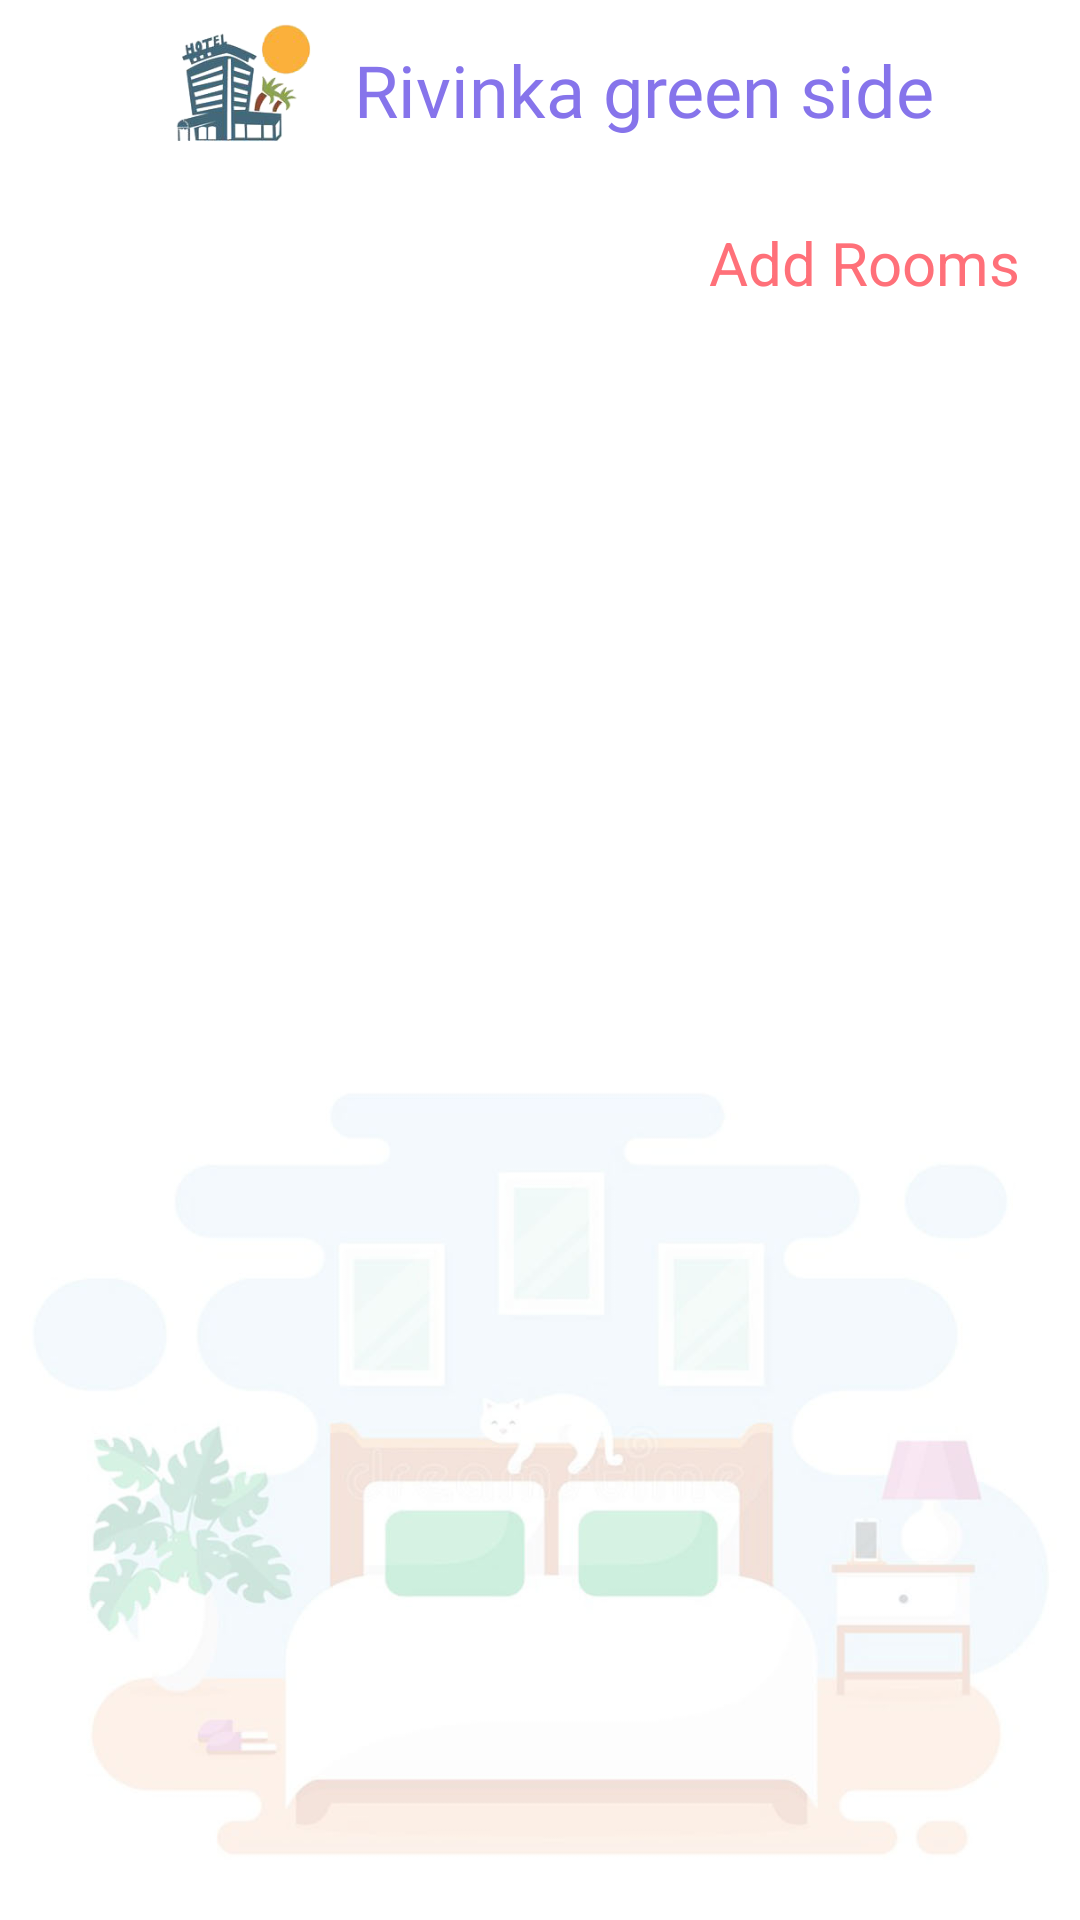

Produce the Android XML layout that renders to this screen, including the resource entries it uses.
<!-- AndroidManifest.xml: activity theme Theme.AppCompat.DayNight.NoActionBar -->
<!-- res/layout/activity_rooms_view.xml -->
<?xml version="1.0" encoding="utf-8"?>
<LinearLayout
    xmlns:android="http://schemas.android.com/apk/res/android"
    xmlns:app="http://schemas.android.com/apk/res-auto"
    xmlns:tools="http://schemas.android.com/tools"
    android:layout_width="match_parent"
    android:layout_height="match_parent"
    android:background="@drawable/roomsbg"
    android:orientation="vertical"
    tools:context=".RoomsViewActivity">
    <LinearLayout
        android:layout_width="match_parent"
        android:layout_height="60dp"
        android:gravity="center"
        >

        <ImageView
            android:layout_width="wrap_content"
            android:layout_height="wrap_content"
            android:src="@drawable/header_icon"
            android:adjustViewBounds="true"/>
        <TextView
            android:layout_width="wrap_content"
            android:layout_height="wrap_content"
            android:text="@string/app_name"
            android:layout_marginLeft="10dp"
            android:textSize="24dp"
            android:fontFamily="@font/arbutus_slab"
            android:textColor="@color/colorPrimaryDark"/>

    </LinearLayout>
    <LinearLayout
        android:layout_width="match_parent"
        android:layout_height="55dp"
        android:gravity="right|center_vertical"
        >
        <LinearLayout
            android:id="@+id/add_rooms"
            android:layout_width="wrap_content"
            android:layout_height="wrap_content"
            android:gravity="center_vertical"
            android:orientation="horizontal">
            <ImageView
                android:layout_width="wrap_content"
                android:layout_height="wrap_content"
                android:layout_marginRight="10dp"
                android:src="@drawable/ic_baseline_add_circle_outline_24"
                />
            <TextView
                android:layout_width="wrap_content"
                android:layout_height="wrap_content"
                android:layout_marginRight="20dp"
                android:textColor="@color/colorPrimary"
                android:textSize="20dp"
                android:text="@string/add_rooms_str"/>
        </LinearLayout>
    </LinearLayout>
    <androidx.recyclerview.widget.RecyclerView
        android:id="@+id/rooms_list"
        android:layout_width="match_parent"
        android:layout_height="match_parent"
        />
</LinearLayout>
<!-- resources referenced by this layout -->
<resources>
  <color name="colorPrimary">#ff7079</color>
  <color name="colorPrimaryDark">#8674eb</color>
  <!-- drawable header_icon: png bitmap (drawable, 52069 bytes) -->
  <!-- drawable roomsbg: jpg bitmap (drawable, 47927 bytes) -->
  <string name="add_rooms_str">Add Rooms</string>
  <string name="app_name">Rivinka green side</string>
</resources>
